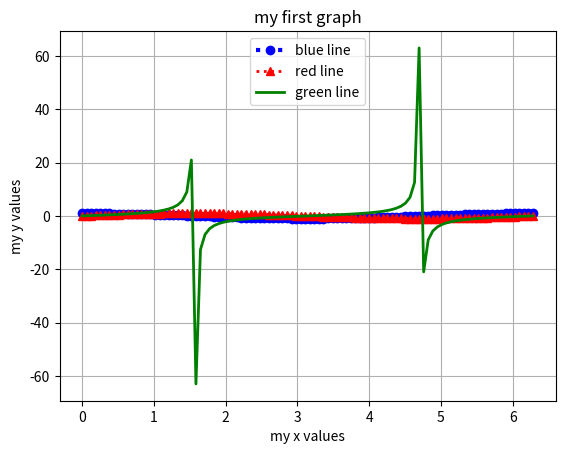

Generate this figure with matplotlib:
import matplotlib.pyplot as plt
import numpy as np


x2 = np.arange(-4,4,0.1)
x = np.linspace(0,2*np.pi,100)
y = np.cos(x)
z = np.sin(x)
y2 = np.tan(x)
plt.grid(True)
plt.xlabel("my x values")
plt.ylabel("my y values")
plt.title("my first graph")
plt.plot(x,y,'b:o',linewidth=3,label="blue line")
plt.plot(x,z,'r:^',linewidth=2, label="red line")
plt.plot(x,y2,'g-',linewidth=2, label="green line")
plt.legend(loc="upper center")
#plt.axis([0,5,0,10])y2
plt.show()